The GitHub repository YuriAlcantara1995/M11-Project contains a labelled image folder "Dataset" with 2 categories: normal, sickle cell. Examples follow, each with its label.

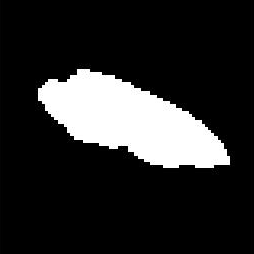
Label: sickle cell

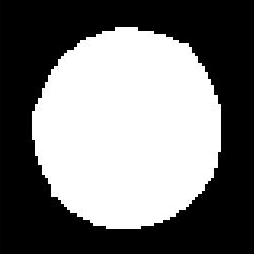
Label: normal

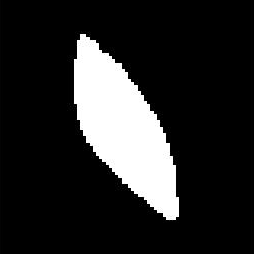
Label: sickle cell

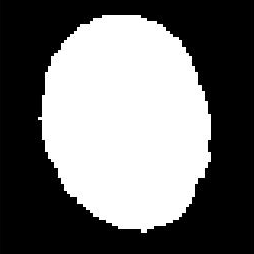
Label: normal

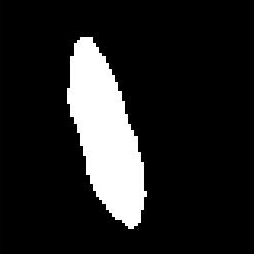
Label: sickle cell

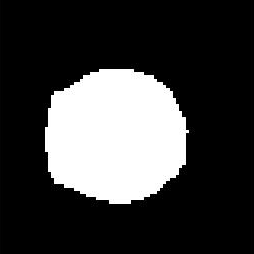
Label: normal
